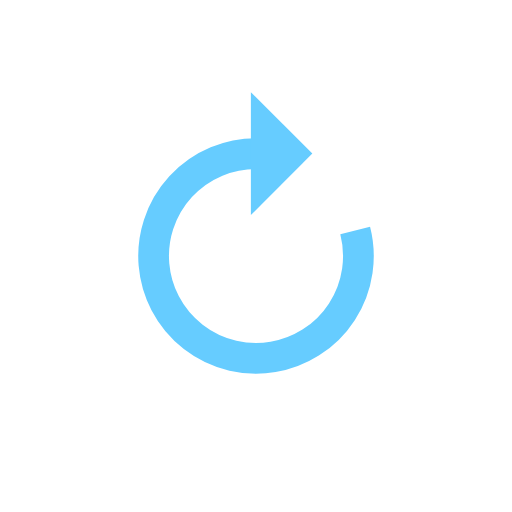
t = 0.00 s
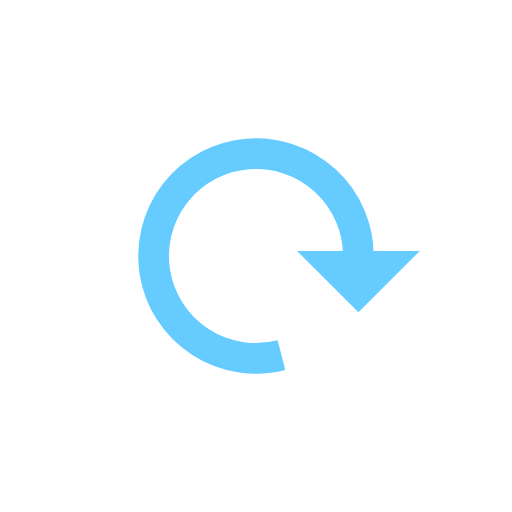
t = 0.38 s
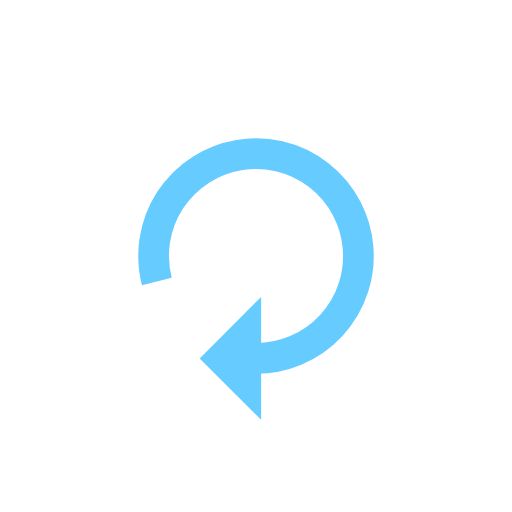
t = 0.75 s
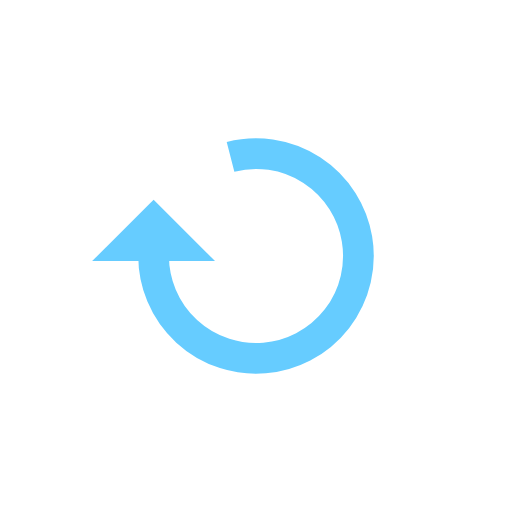
t = 1.13 s

The animated SVG that drew these frames (rendered in a browser with its animation timeline set to each time). Animation: 1 SMIL element (animateTransform=1); one cycle of 1.50 s, repeats indefinitely.

<?xml version="1.0" encoding="utf-8"?>
<svg xmlns="http://www.w3.org/2000/svg" xmlns:xlink="http://www.w3.org/1999/xlink" style="background: none; shape-rendering: auto;" viewBox="0 0 100 100" preserveAspectRatio="xMidYMid">
<g>
  <path d="M50 30A20 20 0 1 0 69.37166322257262 45.0262022567029" fill="none" stroke="#66ccff" stroke-width="6"></path>
  <path d="M49 18L49 42L61 30L49 18" fill="#66ccff"></path>
  <animateTransform attributeName="transform" type="rotate" repeatCount="indefinite" dur="1.5s" values="0 50 50;360 50 50" keyTimes="0;1"></animateTransform>
</g>
<!-- [ldio] generated by https://loading.io/ --></svg>
